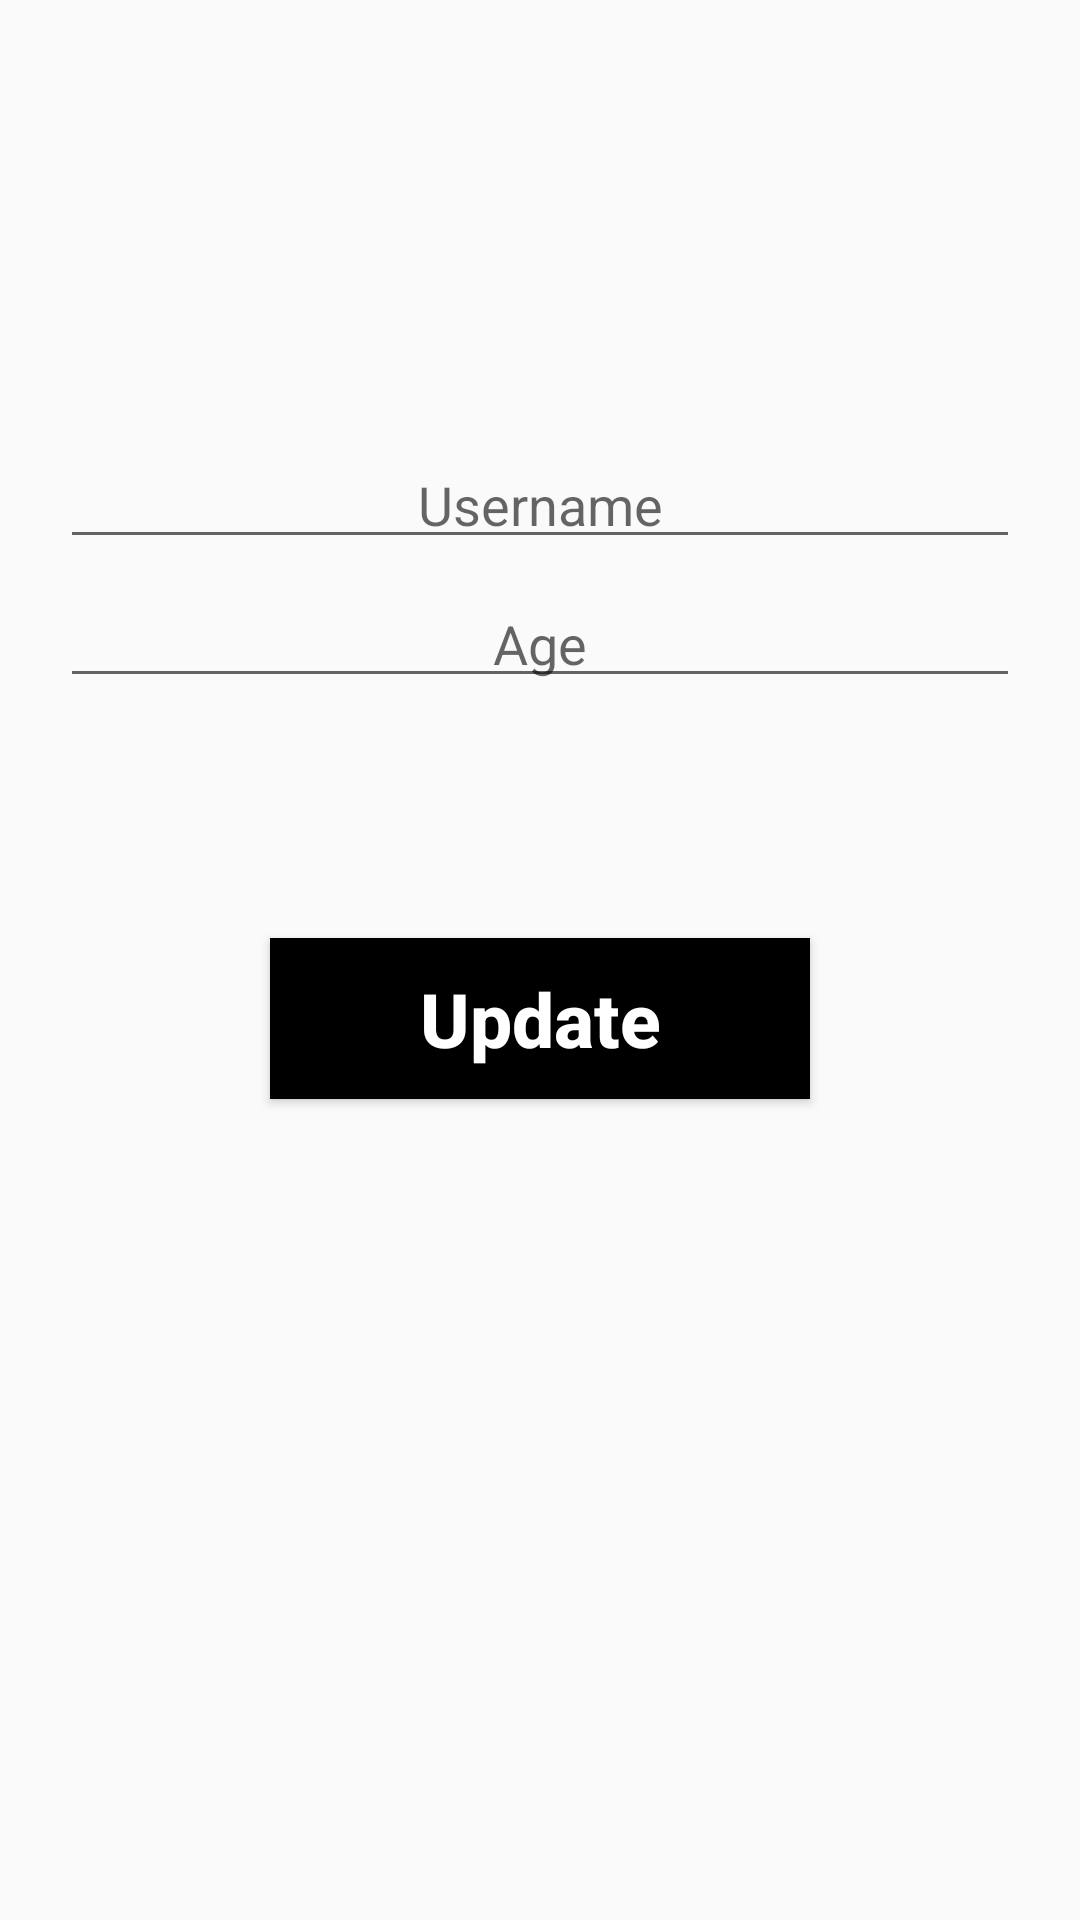

Here is an Android app screen rendered from its layout file. Give the layout XML and the strings, colors and styles it references.
<!-- AndroidManifest.xml: application theme AppTheme -->
<!-- res/layout/activity_settings.xml -->
<?xml version="1.0" encoding="utf-8"?>
<RelativeLayout xmlns:android="http://schemas.android.com/apk/res/android"
    xmlns:app="http://schemas.android.com/apk/res-auto"
    xmlns:tools="http://schemas.android.com/tools"
    android:layout_width="match_parent"
    android:layout_height="match_parent"
    tools:context=".SettingsActivity">


    <EditText
        android:id="@+id/set_user_name"
        android:layout_width="match_parent"
        android:layout_height="wrap_content"
        android:hint="Username"
        android:textAlignment="center"
        android:inputType="textPersonName"
        android:textColor="#000"
        android:drawableStart="@drawable/edit_profile"
        android:layout_marginStart="20dp"
        android:layout_marginEnd="20dp"
        android:layout_marginTop="150dp"
        android:padding="6dp"
        />

    <EditText
        android:id="@+id/set_user_age"
        android:layout_width="match_parent"
        android:layout_height="wrap_content"
        android:layout_below="@id/set_user_name"
        android:layout_centerInParent="true"
        android:hint="Age"
        android:textAlignment="center"
        android:textColor="#000"
        android:drawableStart="@drawable/edit_status"
        android:layout_marginStart="20dp"
        android:layout_marginEnd="20dp"
        android:layout_marginTop="10dp"
        android:padding="6dp"
        />

    <Button
        android:id="@+id/update_settings_button"
        android:layout_width="match_parent"
        android:layout_height="wrap_content"
        android:text="Update"
        android:background="#000"
        android:layout_below="@id/set_user_age"
        android:textAlignment="center"
        android:textColor="#fff"
        android:textStyle="bold"
        android:textSize="25sp"
        android:layout_marginStart="90dp"
        android:layout_marginEnd="90dp"
        android:layout_marginTop="80dp"
        android:padding="10dp"
        android:textAllCaps="false"/>

</RelativeLayout>
<!-- resources referenced by this layout -->
<resources>
  <style name="AppTheme" parent="Base.Theme.AppCompat.Light.DarkActionBar">
          
          <item name="colorPrimary">#332F29</item>
          <item name="colorPrimaryDark">@color/colorPrimaryDark</item>
          <item name="colorAccent">@color/colorAccent</item>
      </style>
  <!-- not gathered from this repository: default colours our renderer supplied (Android Studio template values) -->
  <color name="colorPrimaryDark">#FF3700B3</color>
  <color name="colorAccent">#FF03DAC5</color>
</resources>
